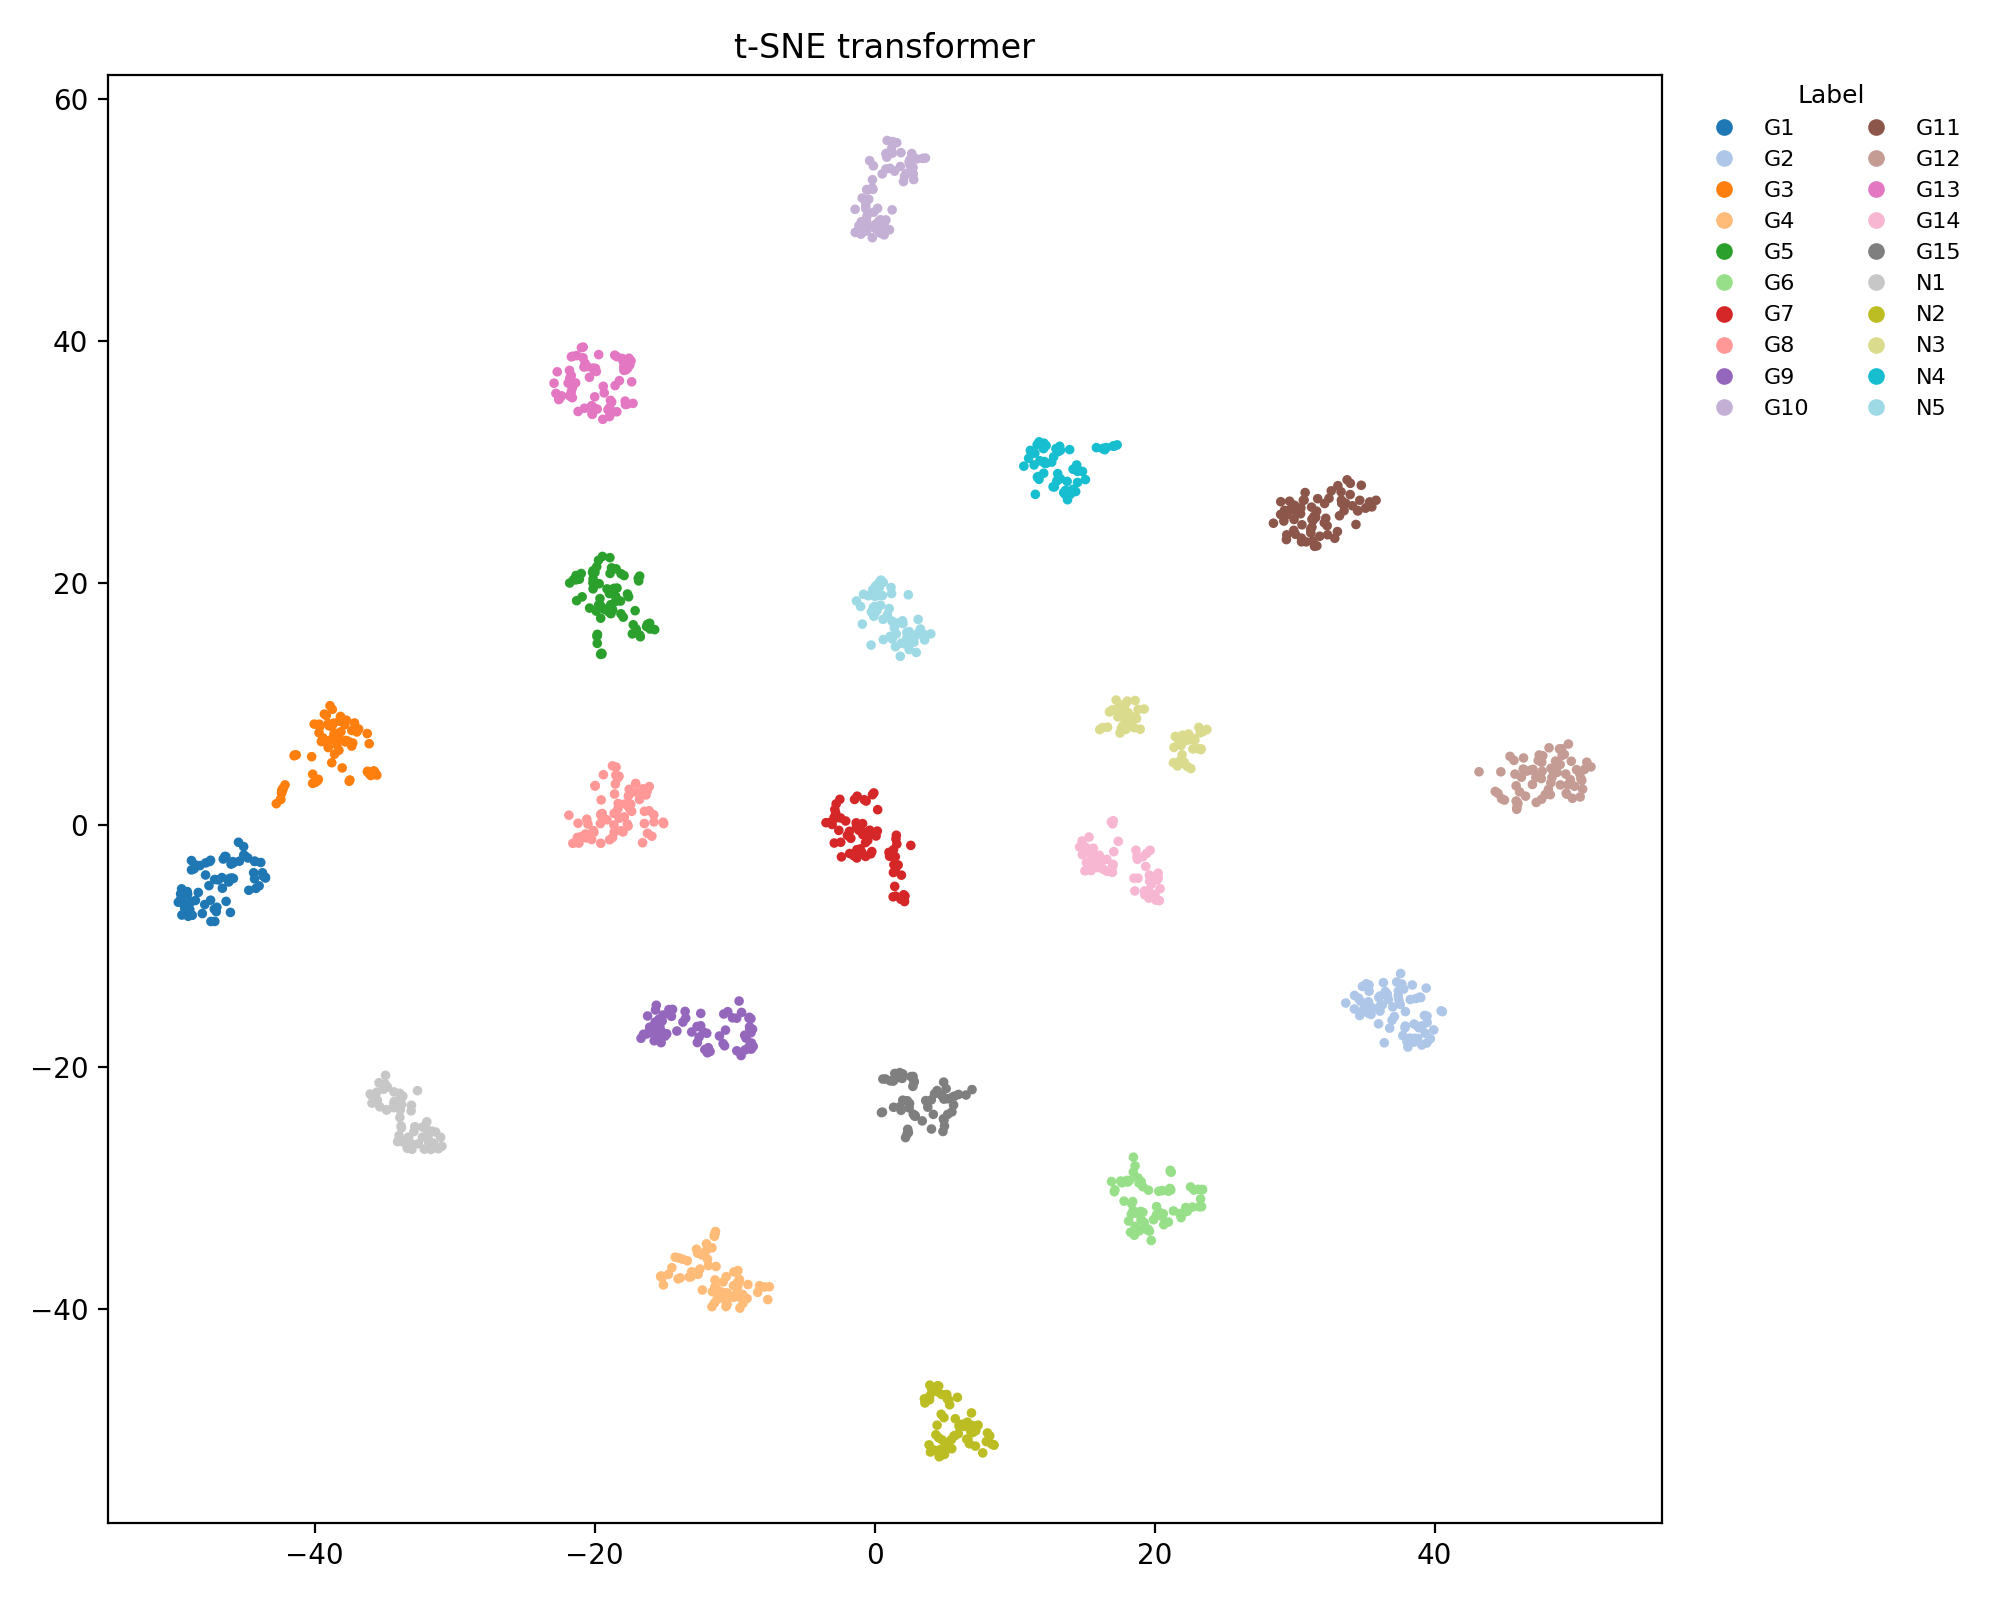

The file beside this chart, header and first rows:
x, y, label
-45.88, -4.431, 0
-44.35, -3.964, 0
-45.43, -1.446, 0
-49.15, -7.105, 0
-47.43, -2.932, 0
-44.18, -5.256, 0
-47.54, -5.032, 0
-45.06, -1.805, 0
-43.51, -4.4, 0
-48.3, -5.596, 0
-44.94, -2.591, 0
-48.91, -7.001, 0
-46.4, -2.613, 0
-47.02, -7.18, 0
-46.13, -4.726, 0
-44.76, -2.744, 0
-47.84, -6.592, 0
-46.58, -5.245, 0
-46.52, -2.83, 0
-44.69, -5.413, 0
-49.28, -6.899, 0
-46.61, -4.363, 0
-45.37, -3.01, 0
-44.28, -4.468, 0
-47.42, -6.232, 0
-47.49, -3.036, 0
-43.95, -5.048, 0
-48.5, -6.252, 0
-47.77, -3.152, 0
-45.05, -2.497, 0
-0.08188, 54.45, 9
2.751, 54.32, 9
2.534, 54.52, 9
1.886, 55.54, 9
2.268, 53.83, 9
2.141, 53.6, 9
1.438, 54.01, 9
2.068, 53.15, 9
2.76, 53.77, 9
2.744, 53.81, 9
1.302, 56.45, 9
1.584, 56.36, 9
0.9038, 56.55, 9
0.8762, 55.17, 9
1.099, 54.25, 9
0.8155, 54.19, 9
2.557, 54.99, 9
2.47, 54.78, 9
3.436, 55.07, 9
1.847, 54.4, 9
3.017, 55.02, 9
0.5489, 53.79, 9
2.656, 55.47, 9
2.8, 53.32, 9
3.635, 55.1, 9
1.269, 55.5, 9
2.516, 54.91, 9
1.215, 55.87, 9
0.8857, 55.47, 9
0.8082, 55.46, 9
... 1,270 more rows
